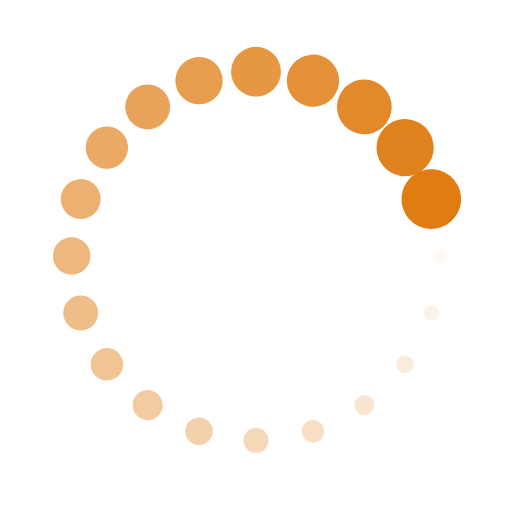
t = 0.00 s
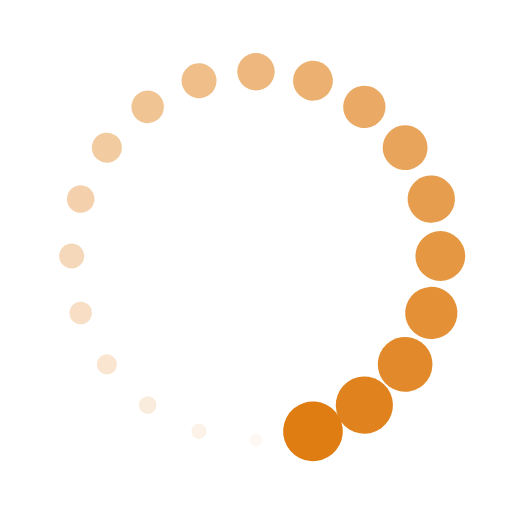
t = 0.27 s
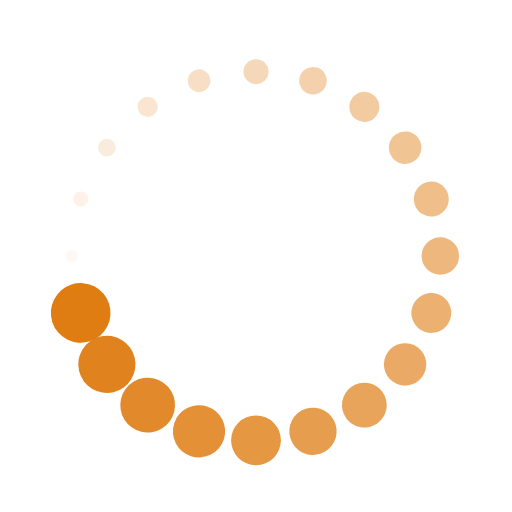
t = 0.54 s
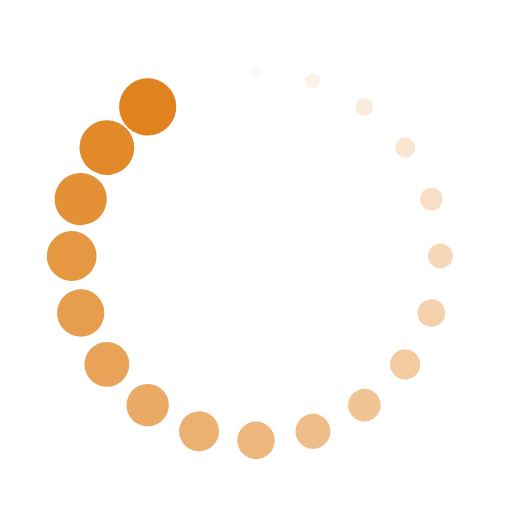
t = 0.81 s

The animated SVG that drew these frames (rendered in a browser with its animation timeline set to each time). Animation: 40 SMIL elements (animate=20,animateTransform=20); one cycle of 1.07 s, repeats indefinitely.

<?xml version="1.0" encoding="utf-8"?>
<svg xmlns="http://www.w3.org/2000/svg" xmlns:xlink="http://www.w3.org/1999/xlink" style="margin: auto; background: none; display: block; shape-rendering: auto;" width="200px" height="200px" viewBox="0 0 100 100" preserveAspectRatio="xMidYMid">
<g transform="translate(86,50)">
<g transform="rotate(0)">
<circle cx="0" cy="0" r="1" fill="#df7d13" fill-opacity="1">
  <animateTransform attributeName="transform" type="scale" begin="-1.021505376344086s" values="5.83 5.83;1 1" keyTimes="0;1" dur="1.075268817204301s" repeatCount="indefinite"></animateTransform>
  <animate attributeName="fill-opacity" keyTimes="0;1" dur="1.075268817204301s" repeatCount="indefinite" values="1;0" begin="-1.021505376344086s"></animate>
</circle>
</g>
</g><g transform="translate(84.23803458662553,61.124611797498105)">
<g transform="rotate(18)">
<circle cx="0" cy="0" r="1" fill="#df7d13" fill-opacity="0.95">
  <animateTransform attributeName="transform" type="scale" begin="-0.9677419354838709s" values="5.83 5.83;1 1" keyTimes="0;1" dur="1.075268817204301s" repeatCount="indefinite"></animateTransform>
  <animate attributeName="fill-opacity" keyTimes="0;1" dur="1.075268817204301s" repeatCount="indefinite" values="1;0" begin="-0.9677419354838709s"></animate>
</circle>
</g>
</g><g transform="translate(79.1246117974981,71.16026908252903)">
<g transform="rotate(36)">
<circle cx="0" cy="0" r="1" fill="#df7d13" fill-opacity="0.9">
  <animateTransform attributeName="transform" type="scale" begin="-0.9139784946236559s" values="5.83 5.83;1 1" keyTimes="0;1" dur="1.075268817204301s" repeatCount="indefinite"></animateTransform>
  <animate attributeName="fill-opacity" keyTimes="0;1" dur="1.075268817204301s" repeatCount="indefinite" values="1;0" begin="-0.9139784946236559s"></animate>
</circle>
</g>
</g><g transform="translate(71.16026908252903,79.1246117974981)">
<g transform="rotate(54)">
<circle cx="0" cy="0" r="1" fill="#df7d13" fill-opacity="0.85">
  <animateTransform attributeName="transform" type="scale" begin="-0.8602150537634408s" values="5.83 5.83;1 1" keyTimes="0;1" dur="1.075268817204301s" repeatCount="indefinite"></animateTransform>
  <animate attributeName="fill-opacity" keyTimes="0;1" dur="1.075268817204301s" repeatCount="indefinite" values="1;0" begin="-0.8602150537634408s"></animate>
</circle>
</g>
</g><g transform="translate(61.124611797498105,84.23803458662553)">
<g transform="rotate(72)">
<circle cx="0" cy="0" r="1" fill="#df7d13" fill-opacity="0.8">
  <animateTransform attributeName="transform" type="scale" begin="-0.8064516129032258s" values="5.83 5.83;1 1" keyTimes="0;1" dur="1.075268817204301s" repeatCount="indefinite"></animateTransform>
  <animate attributeName="fill-opacity" keyTimes="0;1" dur="1.075268817204301s" repeatCount="indefinite" values="1;0" begin="-0.8064516129032258s"></animate>
</circle>
</g>
</g><g transform="translate(50,86)">
<g transform="rotate(90)">
<circle cx="0" cy="0" r="1" fill="#df7d13" fill-opacity="0.75">
  <animateTransform attributeName="transform" type="scale" begin="-0.7526881720430108s" values="5.83 5.83;1 1" keyTimes="0;1" dur="1.075268817204301s" repeatCount="indefinite"></animateTransform>
  <animate attributeName="fill-opacity" keyTimes="0;1" dur="1.075268817204301s" repeatCount="indefinite" values="1;0" begin="-0.7526881720430108s"></animate>
</circle>
</g>
</g><g transform="translate(38.875388202501895,84.23803458662553)">
<g transform="rotate(108)">
<circle cx="0" cy="0" r="1" fill="#df7d13" fill-opacity="0.7">
  <animateTransform attributeName="transform" type="scale" begin="-0.6989247311827956s" values="5.83 5.83;1 1" keyTimes="0;1" dur="1.075268817204301s" repeatCount="indefinite"></animateTransform>
  <animate attributeName="fill-opacity" keyTimes="0;1" dur="1.075268817204301s" repeatCount="indefinite" values="1;0" begin="-0.6989247311827956s"></animate>
</circle>
</g>
</g><g transform="translate(28.83973091747097,79.1246117974981)">
<g transform="rotate(126)">
<circle cx="0" cy="0" r="1" fill="#df7d13" fill-opacity="0.65">
  <animateTransform attributeName="transform" type="scale" begin="-0.6451612903225806s" values="5.83 5.83;1 1" keyTimes="0;1" dur="1.075268817204301s" repeatCount="indefinite"></animateTransform>
  <animate attributeName="fill-opacity" keyTimes="0;1" dur="1.075268817204301s" repeatCount="indefinite" values="1;0" begin="-0.6451612903225806s"></animate>
</circle>
</g>
</g><g transform="translate(20.875388202501895,71.16026908252904)">
<g transform="rotate(144)">
<circle cx="0" cy="0" r="1" fill="#df7d13" fill-opacity="0.6">
  <animateTransform attributeName="transform" type="scale" begin="-0.5913978494623655s" values="5.83 5.83;1 1" keyTimes="0;1" dur="1.075268817204301s" repeatCount="indefinite"></animateTransform>
  <animate attributeName="fill-opacity" keyTimes="0;1" dur="1.075268817204301s" repeatCount="indefinite" values="1;0" begin="-0.5913978494623655s"></animate>
</circle>
</g>
</g><g transform="translate(15.761965413374476,61.12461179749811)">
<g transform="rotate(162)">
<circle cx="0" cy="0" r="1" fill="#df7d13" fill-opacity="0.55">
  <animateTransform attributeName="transform" type="scale" begin="-0.5376344086021505s" values="5.83 5.83;1 1" keyTimes="0;1" dur="1.075268817204301s" repeatCount="indefinite"></animateTransform>
  <animate attributeName="fill-opacity" keyTimes="0;1" dur="1.075268817204301s" repeatCount="indefinite" values="1;0" begin="-0.5376344086021505s"></animate>
</circle>
</g>
</g><g transform="translate(14,50.00000000000001)">
<g transform="rotate(180)">
<circle cx="0" cy="0" r="1" fill="#df7d13" fill-opacity="0.5">
  <animateTransform attributeName="transform" type="scale" begin="-0.48387096774193544s" values="5.83 5.83;1 1" keyTimes="0;1" dur="1.075268817204301s" repeatCount="indefinite"></animateTransform>
  <animate attributeName="fill-opacity" keyTimes="0;1" dur="1.075268817204301s" repeatCount="indefinite" values="1;0" begin="-0.48387096774193544s"></animate>
</circle>
</g>
</g><g transform="translate(15.761965413374462,38.87538820250191)">
<g transform="rotate(197.99999999999997)">
<circle cx="0" cy="0" r="1" fill="#df7d13" fill-opacity="0.45">
  <animateTransform attributeName="transform" type="scale" begin="-0.4301075268817204s" values="5.83 5.83;1 1" keyTimes="0;1" dur="1.075268817204301s" repeatCount="indefinite"></animateTransform>
  <animate attributeName="fill-opacity" keyTimes="0;1" dur="1.075268817204301s" repeatCount="indefinite" values="1;0" begin="-0.4301075268817204s"></animate>
</circle>
</g>
</g><g transform="translate(20.87538820250189,28.83973091747097)">
<g transform="rotate(216)">
<circle cx="0" cy="0" r="1" fill="#df7d13" fill-opacity="0.4">
  <animateTransform attributeName="transform" type="scale" begin="-0.3763440860215054s" values="5.83 5.83;1 1" keyTimes="0;1" dur="1.075268817204301s" repeatCount="indefinite"></animateTransform>
  <animate attributeName="fill-opacity" keyTimes="0;1" dur="1.075268817204301s" repeatCount="indefinite" values="1;0" begin="-0.3763440860215054s"></animate>
</circle>
</g>
</g><g transform="translate(28.839730917470963,20.875388202501895)">
<g transform="rotate(234)">
<circle cx="0" cy="0" r="1" fill="#df7d13" fill-opacity="0.35">
  <animateTransform attributeName="transform" type="scale" begin="-0.3225806451612903s" values="5.83 5.83;1 1" keyTimes="0;1" dur="1.075268817204301s" repeatCount="indefinite"></animateTransform>
  <animate attributeName="fill-opacity" keyTimes="0;1" dur="1.075268817204301s" repeatCount="indefinite" values="1;0" begin="-0.3225806451612903s"></animate>
</circle>
</g>
</g><g transform="translate(38.87538820250189,15.761965413374476)">
<g transform="rotate(252)">
<circle cx="0" cy="0" r="1" fill="#df7d13" fill-opacity="0.3">
  <animateTransform attributeName="transform" type="scale" begin="-0.26881720430107525s" values="5.83 5.83;1 1" keyTimes="0;1" dur="1.075268817204301s" repeatCount="indefinite"></animateTransform>
  <animate attributeName="fill-opacity" keyTimes="0;1" dur="1.075268817204301s" repeatCount="indefinite" values="1;0" begin="-0.26881720430107525s"></animate>
</circle>
</g>
</g><g transform="translate(49.99999999999999,14)">
<g transform="rotate(270)">
<circle cx="0" cy="0" r="1" fill="#df7d13" fill-opacity="0.25">
  <animateTransform attributeName="transform" type="scale" begin="-0.2150537634408602s" values="5.83 5.83;1 1" keyTimes="0;1" dur="1.075268817204301s" repeatCount="indefinite"></animateTransform>
  <animate attributeName="fill-opacity" keyTimes="0;1" dur="1.075268817204301s" repeatCount="indefinite" values="1;0" begin="-0.2150537634408602s"></animate>
</circle>
</g>
</g><g transform="translate(61.124611797498105,15.761965413374469)">
<g transform="rotate(288)">
<circle cx="0" cy="0" r="1" fill="#df7d13" fill-opacity="0.2">
  <animateTransform attributeName="transform" type="scale" begin="-0.16129032258064516s" values="5.83 5.83;1 1" keyTimes="0;1" dur="1.075268817204301s" repeatCount="indefinite"></animateTransform>
  <animate attributeName="fill-opacity" keyTimes="0;1" dur="1.075268817204301s" repeatCount="indefinite" values="1;0" begin="-0.16129032258064516s"></animate>
</circle>
</g>
</g><g transform="translate(71.16026908252903,20.875388202501888)">
<g transform="rotate(306)">
<circle cx="0" cy="0" r="1" fill="#df7d13" fill-opacity="0.15">
  <animateTransform attributeName="transform" type="scale" begin="-0.1075268817204301s" values="5.83 5.83;1 1" keyTimes="0;1" dur="1.075268817204301s" repeatCount="indefinite"></animateTransform>
  <animate attributeName="fill-opacity" keyTimes="0;1" dur="1.075268817204301s" repeatCount="indefinite" values="1;0" begin="-0.1075268817204301s"></animate>
</circle>
</g>
</g><g transform="translate(79.1246117974981,28.83973091747096)">
<g transform="rotate(324)">
<circle cx="0" cy="0" r="1" fill="#df7d13" fill-opacity="0.1">
  <animateTransform attributeName="transform" type="scale" begin="-0.05376344086021505s" values="5.83 5.83;1 1" keyTimes="0;1" dur="1.075268817204301s" repeatCount="indefinite"></animateTransform>
  <animate attributeName="fill-opacity" keyTimes="0;1" dur="1.075268817204301s" repeatCount="indefinite" values="1;0" begin="-0.05376344086021505s"></animate>
</circle>
</g>
</g><g transform="translate(84.23803458662553,38.87538820250189)">
<g transform="rotate(342)">
<circle cx="0" cy="0" r="1" fill="#df7d13" fill-opacity="0.05">
  <animateTransform attributeName="transform" type="scale" begin="0s" values="5.83 5.83;1 1" keyTimes="0;1" dur="1.075268817204301s" repeatCount="indefinite"></animateTransform>
  <animate attributeName="fill-opacity" keyTimes="0;1" dur="1.075268817204301s" repeatCount="indefinite" values="1;0" begin="0s"></animate>
</circle>
</g>
</g>
<!-- [ldio] generated by https://loading.io/ --></svg>
